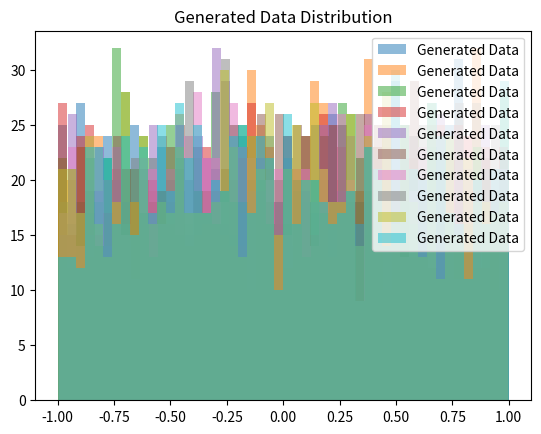

Generate this figure with matplotlib:
import numpy as np
import matplotlib.pyplot as plt

# Generator function to create synthetic data
def generate_fake_data(n_samples):
    return np.random.rand(n_samples) * 2 - 1  # Generating 'n_samples' random numbers between -1 and 1

# Discriminator function to distinguish real vs. fake data
def discriminate(data):
    return np.mean(data)

# Train the GAN
def train_gan(n_epochs, n_batch):
    for epoch in range(n_epochs):
        # Generate fake data
        fake_data = generate_fake_data(n_batch)

        # Train discriminator on real data
        real_data = generate_fake_data(n_batch)
        d_loss_real = discriminate(real_data)

        # Train discriminator on fake data
        d_loss_fake = discriminate(fake_data)

        # Update discriminator (for simplicity, here we're not updating weights explicitly)
        d_loss = d_loss_real - d_loss_fake

        # Train generator
        for _ in range(n_batch):
            # Generate new fake data
            fake_data = generate_fake_data(n_batch)
            g_loss = discriminate(fake_data)

            # Update generator (for simplicity, here we're not updating weights explicitly)

        # Display progress (optional)
        if epoch % 100 == 0:
            print(f"Epoch: {epoch} / Discriminator Loss: {d_loss} / Generator Loss: {g_loss}")
            visualize_generated_data()  # Function to visualize generated data

# Visualize generated data
def visualize_generated_data():
    fake_data = generate_fake_data(1000)  # Generate a larger set of fake data for visualization
    plt.hist(fake_data, bins=50, alpha=0.5, label='Generated Data')
    plt.legend()
    plt.title('Generated Data Distribution')
    plt.show()

# Set hyperparameters
epochs = 1000
batch_size = 64

# Train the GAN
train_gan(epochs, batch_size)
